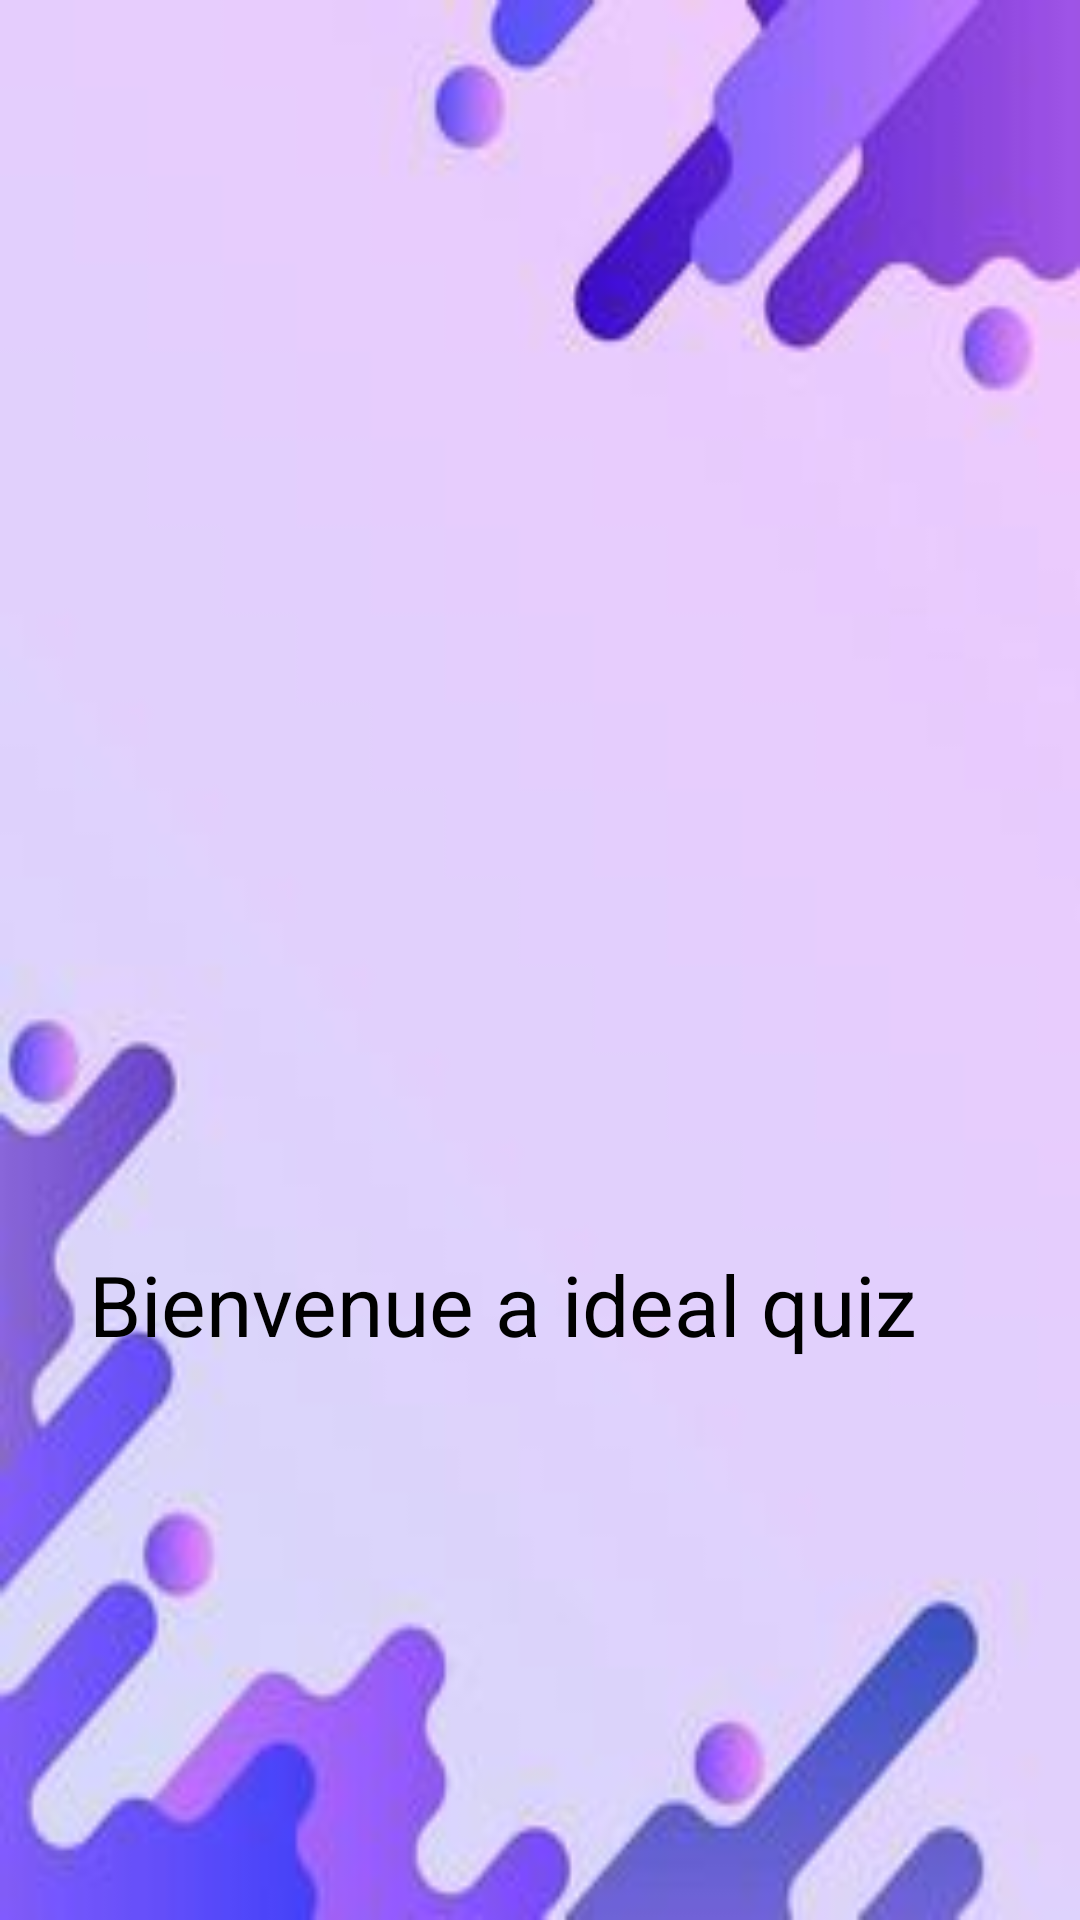

This screen was rendered from an Android layout file. Write that file and the resources it references.
<!-- AndroidManifest.xml: application theme Theme.ProjetQuizApp -->
<!-- res/layout/activity_main.xml -->
<?xml version="1.0" encoding="utf-8"?>
<RelativeLayout xmlns:android="http://schemas.android.com/apk/res/android"
    xmlns:app="http://schemas.android.com/apk/res-auto"
    xmlns:tools="http://schemas.android.com/tools"
    android:layout_width="match_parent"
    android:layout_height="match_parent"
    android:background="@drawable/background"
    tools:context=".SplashScreenActivity">


    <LinearLayout
        android:layout_width="wrap_content"
        android:layout_height="wrap_content"
        android:layout_alignParentTop="true"
        android:layout_alignParentEnd="true"
        android:layout_marginTop="251dp"
        android:layout_marginEnd="47dp"
        android:orientation="vertical">

        <ImageView
            android:layout_width="match_parent"
            android:layout_height="150dp"
            android:src="@drawable/quiz" />

        <TextView
            android:layout_width="wrap_content"
            android:layout_height="wrap_content"
            android:layout_marginTop="15dp"
            android:text="Bienvenue a ideal quiz "
            android:textColor="@color/black"
            android:textSize="28sp" />

    </LinearLayout>


</RelativeLayout>
<!-- resources referenced by this layout -->
<resources>
  <!-- drawable background: jpg bitmap (drawable, 6491 bytes) -->
  <style name="Theme.ProjetQuizApp" parent="Base.Theme.ProjetQuizApp" />
  <style name="Base.Theme.ProjetQuizApp" parent="Theme.Material3.DayNight.NoActionBar">
          
          
      </style>
  <!-- not gathered from this repository: default colours our renderer supplied (Android Studio template values) -->
  <color name="black">#FF000000</color>
</resources>
